Run: headless pygame with SDL's dummy video driver; simulated clock (each Clock.tick advances the game by its frame time, no real sleeping); random seed 0; keys injected as events and as key.get_pressed() state; no mouse input.
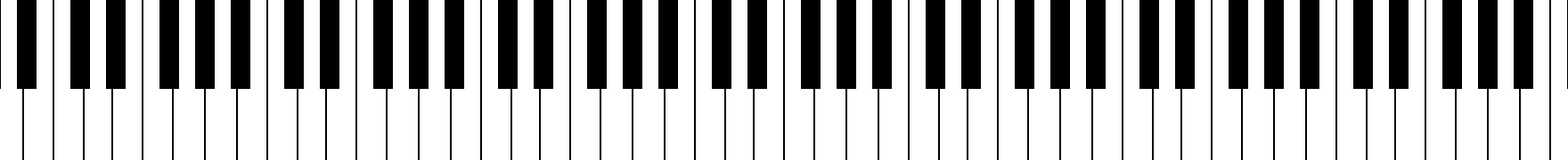
Frame 1 of 4 · flips 1–60 · no input
Frame 2 of 4 · flips 61–180 · tapped SPACE, RETURN · held RIGHT (→), D · screen unchanged from frame 1, image omitted
Frame 3 of 4 · flips 181–300 · held DOWN (↓), S · screen unchanged from frame 2, image omitted
Frame 4 of 4 · flips 301–420 · held LEFT (←), A, UP (↑), W · screen unchanged from frame 3, image omitted

The pygame program that drew these frames:

import sys
import os
os.environ["PYGAME_HIDE_SUPPORT_PROMPT"] = "1"
import pygame as pg
import pygame.midi

######## CONFIG, EDITABLE ########
KEY_COUNT = 88
KEY_WIDTH = 20 # pixels
KEY_HEIGHT = 180 # pixels

# RGB Colors
BACKGROUND_COLOR = (0, 0, 0)
BLACK_KEY_COLOR = (0, 0, 0)
WHITE_KEY_COLOR = (255, 255, 255)
POSSIBLE_PRESS_COLORS = ((128, 255, 255), (255, 128, 255), (255, 255, 128), (128, 128, 255), (255, 128, 128), (128, 255, 128))
CURRENT_PRESS_COLOR = 1 # index of above list

WINDOW_TITLE = "Madeline's MIDI Visualizer"
PANIC_KEY = pg.K_p # key used to reset all notes to not pressed
COLOR_KEY = pg.K_c # key used to cycle PRESS_COLOR through POSSIBLE_COLORS
RESET_KEY = pg.K_r
EXIT_KEY = pg.K_ESCAPE # closes the program

INPUT_DEVICE_ID = None # ID of input device, if none scans 0-9 and picks first one
######## END CONFIG ########

# Probably dont edit these
MIDI_NOTE_ID_OFFSET = -21 # added to midi event key IDs, makes A0 be key zero
MIDI_PRESS = 144
MIDI_RELEASE = 128
SCREENSIZE = (KEY_COUNT * KEY_WIDTH, KEY_HEIGHT)

pg.midi.init()

pg.display.set_caption(WINDOW_TITLE)
pg.display.set_icon(pg.Surface((0, 0)))

display = pg.display.set_mode(SCREENSIZE, pg.DOUBLEBUF|pg.HWACCEL|pg.HWSURFACE)

# Check midi input IDs 0 through 9 for a midi source
input_device = None

def try_connect_midi_device():
    global input_device

    if INPUT_DEVICE_ID is None:
        for i in range(10):
            try:
                input_device = pg.midi.Input(i)
            except:
                pass
    else:
        try:
            input_device = pg.midi.Input(INPUT_DEVICE_ID)
        except:
            pass

def midi_panic(piano_roll):
    for note in piano_roll:
        note.set(False)

try_connect_midi_device()

if not input_device: # Couldn't find one
    print("Could not find MIDI input device!")


class NoteObj():
    def __init__(self, number, screensize):
        self.is_white_note = False
        self.width = screensize[0]//88
        self.height = screensize[1]*(5/9)
        self.x = number * (screensize[0]//88)
        self.y = 0
        self.is_being_played = False

        if number % 12 == 1 or number % 12 == 4 or number % 12 == 6 or number % 12 == 9 or number % 12 == 11:
            self.width -= 2
            self.x += 1
            self.color = BLACK_KEY_COLOR
            self.height -= 2
        else:
            self.is_white_note = True
            self.color = WHITE_KEY_COLOR
            self.lower_width = self.width
            self.lower_x = number * self.width
            if number % 12 == 0 or number % 12 == 2 or number % 12 == 5 or number % 12 == 7 or number % 12 == 10:
                self.lower_x -= self.width / 2
                self.lower_width += self.width / 2
            if number % 12 == 0 or number % 12 == 3 or number % 12 == 5 or number % 12 == 8 or number % 12 == 10:
                self.lower_width += self.width / 2

            if number % 12 == 3 or number % 12 == 8:
                self.lower_width += self.width / 5
            elif number % 12 == 2 or number % 12 == 7:
                self.lower_x -= self.width / 5
                self.lower_width += self.width / 5
            if number % 12 == 5 or number % 12 == 10:
                self.lower_x += self.width / 5
                self.lower_width -= self.width / 5
            if number % 12 == 0 or number % 12 == 5:
                self.lower_width -= self.width / 5

    def set(self, on):
        self.is_being_played = on
        if self.is_being_played:
            self.color = POSSIBLE_PRESS_COLORS[CURRENT_PRESS_COLOR]
        elif self.is_white_note:
            self.color = WHITE_KEY_COLOR
        else:
            self.color = BLACK_KEY_COLOR

    def draw(self, window):
        pg.draw.rect(window, self.color, (self.x + 1, self.y, self.width - 2, self.height), 0)

        if self.is_white_note:
            pg.draw.rect(window, self.color, (self.lower_x + 1, self.y + self.height, self.lower_width - 2, self.height), 0)



piano_roll = [NoteObj(i, SCREENSIZE) for i in range(KEY_COUNT)]

while True:
    for event in pg.event.get():
        if event.type == pg.QUIT:
            sys.exit()
        
        if event.type == pg.KEYDOWN:
            if event.key == PANIC_KEY:
                midi_panic(piano_roll)
            
            elif event.key == COLOR_KEY:
                CURRENT_PRESS_COLOR = (CURRENT_PRESS_COLOR + 1) % len(POSSIBLE_PRESS_COLORS)
    
            elif event.key == RESET_KEY:
                pg.midi.quit()
                pg.midi.init()
                try_connect_midi_device()
                midi_panic(piano_roll)

            elif event.key == EXIT_KEY:
                sys.exit()

    if input_device and input_device.poll():
        events = input_device.read(1)

        for event in events:
            event_type = event[0][0]
            note = event[0][1] + MIDI_NOTE_ID_OFFSET

            if 0 <= note <= (KEY_COUNT - 1):
                if event_type == MIDI_PRESS:
                    piano_roll[note].set(True)
                
                elif event_type == MIDI_RELEASE:
                    piano_roll[note].set(False)

    display.fill(BACKGROUND_COLOR)

    for note in piano_roll:
        note.draw(display)

    pg.display.flip()
